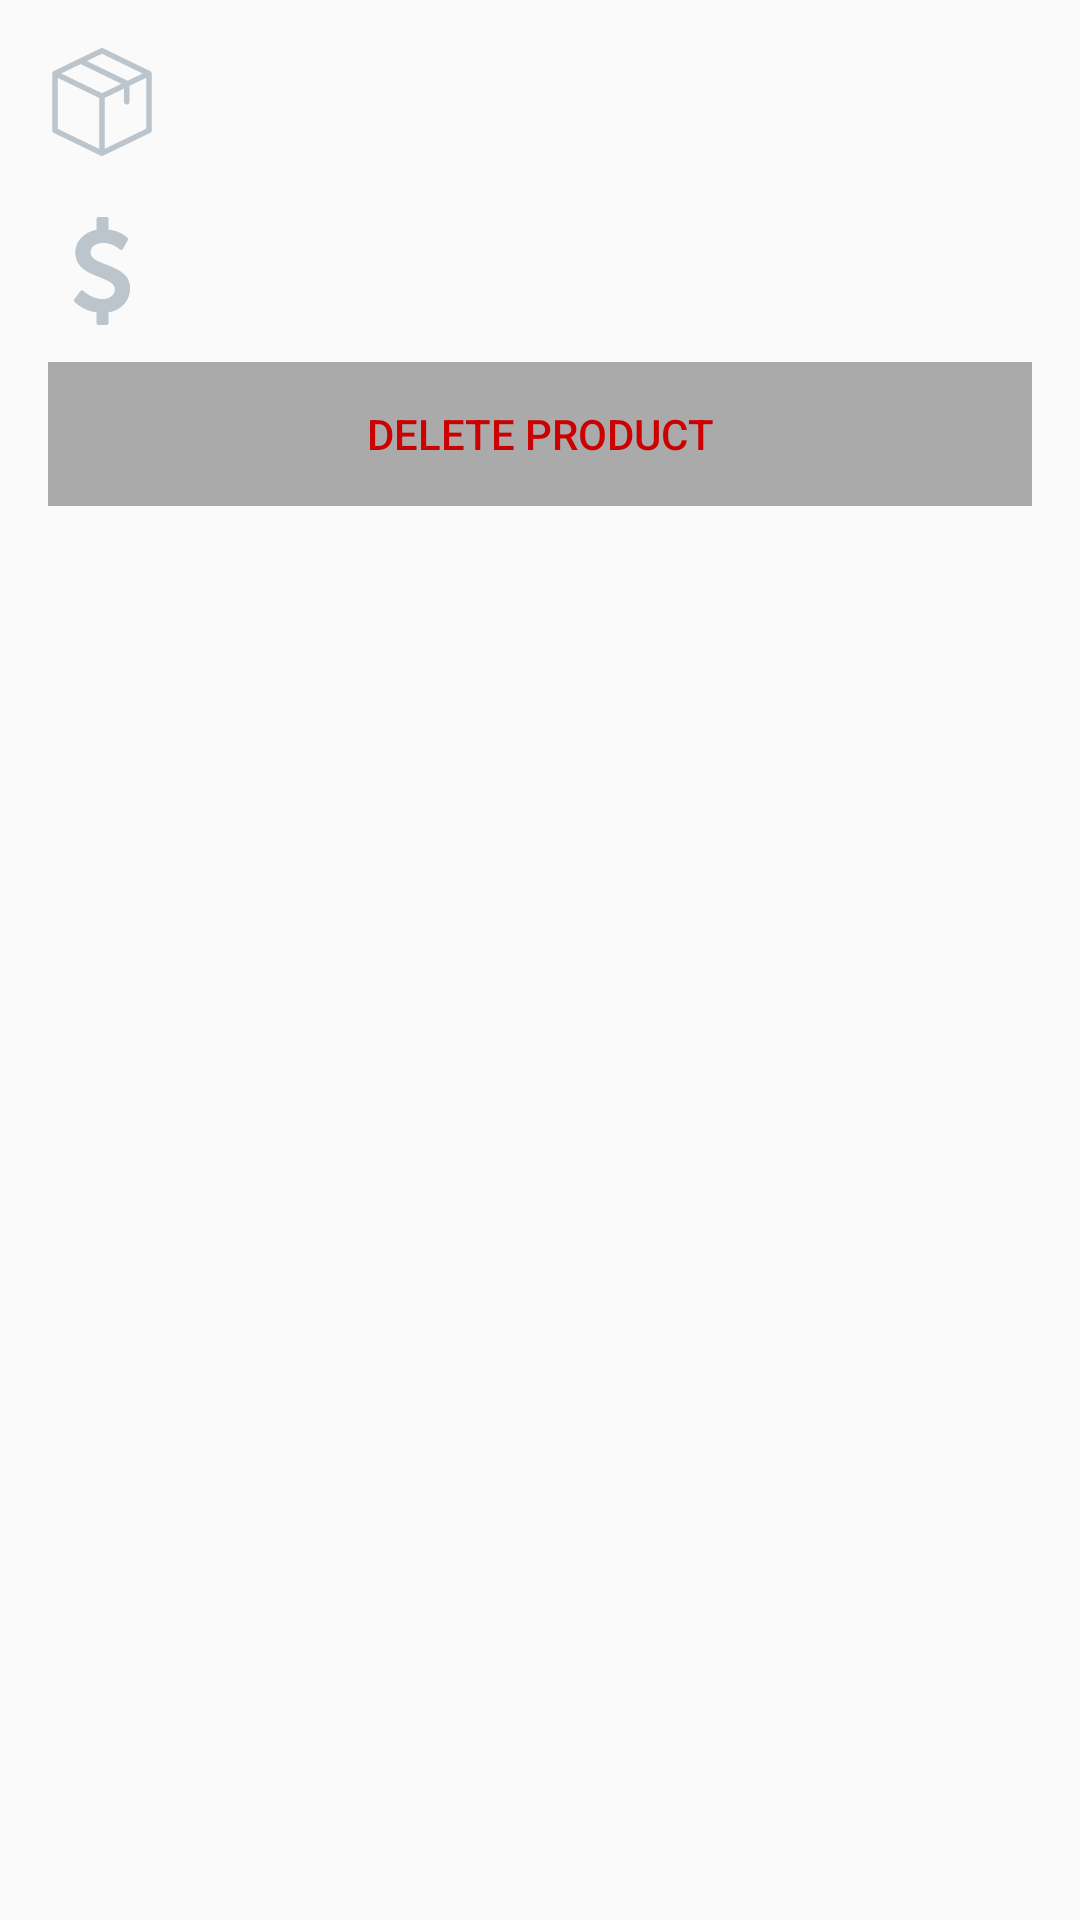

Reconstruct the res/layout file that produces this screen, plus the resources it refers to.
<!-- AndroidManifest.xml: application theme AppTheme -->
<!-- res/layout/activity_product_details.xml -->
<?xml version="1.0" encoding="utf-8"?>
<android.support.design.widget.CoordinatorLayout xmlns:android="http://schemas.android.com/apk/res/android"
    xmlns:app="http://schemas.android.com/apk/res-auto"
    xmlns:tools="http://schemas.android.com/tools"
    android:layout_width="match_parent"
    android:layout_height="match_parent"
    android:fitsSystemWindows="true"
    tools:context="com.company.erde.superlist.Activities.ProductDetailsActivity">

    <android.support.design.widget.AppBarLayout
        android:id="@+id/app_bar"
        android:layout_width="match_parent"
        android:layout_height="@dimen/app_bar_height"
        android:fitsSystemWindows="true"
        android:theme="@style/AppTheme.AppBarOverlay">

        <android.support.design.widget.CollapsingToolbarLayout
            android:id="@+id/toolbar_layout"
            android:layout_width="match_parent"
            android:layout_height="match_parent"
            android:fitsSystemWindows="true"
            app:contentScrim="?attr/colorPrimary"
            app:layout_scrollFlags="scroll|exitUntilCollapsed"
            app:toolbarId="@+id/toolbar">

            <ImageView
                android:id="@+id/ivPicture"
                android:layout_width="match_parent"
                android:layout_height="match_parent"
                android:scaleType="fitCenter"
                app:layout_collapseMode="parallax"
                app:srcCompat="@drawable/ic_no_image" />
                />

            <android.support.v7.widget.Toolbar
                android:id="@+id/toolbar"
                android:layout_width="match_parent"
                android:layout_height="?attr/actionBarSize"
                app:layout_collapseMode="pin"
                app:popupTheme="@style/AppTheme.PopupOverlay" />

        </android.support.design.widget.CollapsingToolbarLayout>
    </android.support.design.widget.AppBarLayout>

    <include layout="@layout/content_product" />

    <android.support.design.widget.FloatingActionButton
        android:id="@+id/fab"
        android:layout_width="wrap_content"
        android:layout_height="wrap_content"
        android:layout_margin="@dimen/fab_margin"
        app:layout_anchor="@id/app_bar"
        app:layout_anchorGravity="bottom|end"
        app:srcCompat="@drawable/ic_create" />

</android.support.design.widget.CoordinatorLayout>
<!-- res/layout/content_product.xml (included above) -->
<?xml version="1.0" encoding="utf-8"?>
<android.support.v4.widget.NestedScrollView xmlns:android="http://schemas.android.com/apk/res/android"
    xmlns:app="http://schemas.android.com/apk/res-auto"
    xmlns:tools="http://schemas.android.com/tools"
    android:layout_width="match_parent"
    android:layout_height="match_parent"
    app:layout_behavior="@string/appbar_scrolling_view_behavior"
    tools:context="com.company.erde.superlist.Activities.ProductDetailsActivity"
    tools:showIn="@layout/activity_product_details">


    <android.support.constraint.ConstraintLayout
        android:layout_width="match_parent"
        android:layout_height="match_parent">

        <ImageView
            android:id="@+id/imageView"
            android:layout_width="wrap_content"
            android:layout_height="wrap_content"
            android:layout_marginStart="16dp"
            android:layout_marginTop="16dp"
            app:layout_constraintLeft_toLeftOf="parent"
            app:layout_constraintTop_toTopOf="parent"
            app:srcCompat="@drawable/ic_package" />

        <TextView
            android:id="@+id/tvProductName"
            android:layout_width="0dp"
            android:layout_height="wrap_content"
            android:layout_marginEnd="8dp"
            android:layout_marginStart="16dp"
            android:layout_marginTop="16dp"
            android:textColor="@android:color/black"
            android:textSize="24sp"
            app:layout_constraintEnd_toEndOf="parent"
            app:layout_constraintHorizontal_bias="0.0"
            app:layout_constraintStart_toEndOf="@+id/imageView"
            app:layout_constraintTop_toTopOf="parent" />

        <ImageView
            android:id="@+id/imageView2"
            android:layout_width="wrap_content"
            android:layout_height="wrap_content"
            android:layout_marginStart="16dp"
            android:layout_marginTop="24dp"
            app:layout_constraintStart_toStartOf="parent"
            app:layout_constraintTop_toBottomOf="@+id/tvProductName"
            app:srcCompat="@drawable/ic_dollar_symbol" />

        <TextView
            android:id="@+id/tvPrice"
            android:layout_width="0dp"
            android:layout_height="wrap_content"
            android:layout_marginEnd="8dp"
            android:layout_marginStart="16dp"
            android:layout_marginTop="24dp"
            android:selectAllOnFocus="false"
            android:singleLine="false"
            android:textColor="@android:color/black"
            android:textSize="24sp"
            app:layout_constraintEnd_toEndOf="parent"
            app:layout_constraintStart_toEndOf="@+id/imageView2"
            app:layout_constraintTop_toBottomOf="@+id/tvProductName" />

        <Button
            android:id="@+id/bDelete"
            style="@style/Widget.AppCompat.Button.Borderless"
            android:layout_width="0dp"
            android:layout_height="wrap_content"
            android:layout_marginEnd="16dp"
            android:layout_marginStart="16dp"
            android:layout_marginTop="16dp"
            android:background="@android:color/darker_gray"
            android:text="Delete product"
            android:textColor="@android:color/holo_red_dark"
            app:layout_constraintEnd_toEndOf="parent"
            app:layout_constraintLeft_toLeftOf="parent"
            app:layout_constraintRight_toRightOf="parent"
            app:layout_constraintStart_toStartOf="parent"
            app:layout_constraintTop_toBottomOf="@+id/tvPrice" />

    </android.support.constraint.ConstraintLayout>

</android.support.v4.widget.NestedScrollView>
<!-- resources referenced by this layout -->
<resources>
  <!-- drawable ic_create (drawable) -->
  <vector android:height="16dp" android:viewportHeight="24.0"
      android:viewportWidth="24.0" android:width="16dp" xmlns:android="http://schemas.android.com/apk/res/android">
      <path android:fillColor="#FFFFFF" android:pathData="M3,17.25V21h3.75L17.81,9.94l-3.75,-3.75L3,17.25zM20.71,7.04c0.39,-0.39 0.39,-1.02 0,-1.41l-2.34,-2.34c-0.39,-0.39 -1.02,-0.39 -1.41,0l-1.83,1.83 3.75,3.75 1.83,-1.83z"/>
  </vector>
  <!-- drawable ic_dollar_symbol: vector/xml drawable (drawable, 2100 chars, omitted) -->
  <!-- drawable ic_no_image (drawable) -->
  <vector android:height="54dp" android:viewportHeight="192.0"
      android:viewportWidth="256.0" android:width="120dp" xmlns:android="http://schemas.android.com/apk/res/android">
      <path android:fillColor="#BCBCBB" android:fillType="evenOdd"
          android:pathData="M0,0L0,192L256,192L256,0L0,0L0,0L0,0L0,0ZM232,168L24,168L24,24L232,24L232,168L232,168L232,168L232,168ZM232,168"
          android:strokeColor="#00000000" android:strokeWidth="1"/>
      <path android:fillColor="#BCBCBB" android:fillType="evenOdd"
          android:pathData="M158.4,66m-20,0a20,20 0,1 1,40 0a20,20 0,1 1,-40 0"
          android:strokeColor="#00000000" android:strokeWidth="1"/>
      <path android:fillColor="#BCBCBB" android:fillType="evenOdd"
          android:pathData="M107.15,56L158.6,122.94L179.25,94.36L216,152L40,152L107.15,56ZM107.15,56"
          android:strokeColor="#00000000" android:strokeWidth="1"/>
  </vector>
  <!-- drawable ic_package (drawable) -->
  <vector android:height="36dp" android:viewportHeight="473.8"
      android:viewportWidth="473.8" android:width="36dp" xmlns:android="http://schemas.android.com/apk/res/android">
      <path android:fillColor="#bcc5cc" android:pathData="M454.8,111.7c0,-1.8 -0.4,-3.6 -1.2,-5.3c-1.6,-3.4 -4.7,-5.7 -8.1,-6.4L241.8,1.2c-3.3,-1.6 -7.2,-1.6 -10.5,0L25.6,100.9c-4,1.9 -6.6,5.9 -6.8,10.4v0.1c0,0.1 0,0.2 0,0.4V362c0,4.6 2.6,8.8 6.8,10.8l205.7,99.7c0.1,0 0.1,0 0.2,0.1c0.3,0.1 0.6,0.2 0.9,0.4c0.1,0 0.2,0.1 0.4,0.1c0.3,0.1 0.6,0.2 0.9,0.3c0.1,0 0.2,0.1 0.3,0.1c0.3,0.1 0.7,0.1 1,0.2c0.1,0 0.2,0 0.3,0c0.4,0 0.9,0.1 1.3,0.1c0.4,0 0.9,0 1.3,-0.1c0.1,0 0.2,0 0.3,0c0.3,0 0.7,-0.1 1,-0.2c0.1,0 0.2,-0.1 0.3,-0.1c0.3,-0.1 0.6,-0.2 0.9,-0.3c0.1,0 0.2,-0.1 0.4,-0.1c0.3,-0.1 0.6,-0.2 0.9,-0.4c0.1,0 0.1,0 0.2,-0.1l206.3,-100c4.1,-2 6.8,-6.2 6.8,-10.8V112C454.8,111.9 454.8,111.8 454.8,111.7zM236.5,25.3l178.4,86.5l-65.7,31.9L170.8,57.2L236.5,25.3zM236.5,198.3L58.1,111.8l85.2,-41.3L321.7,157L236.5,198.3zM42.8,131.1l181.7,88.1v223.3L42.8,354.4V131.1zM248.5,442.5V219.2l85.3,-41.4v58.4c0,6.6 5.4,12 12,12s12,-5.4 12,-12v-70.1l73,-35.4V354L248.5,442.5z"/>
  </vector>
  <style name="AppTheme.AppBarOverlay" parent="ThemeOverlay.AppCompat.Dark.ActionBar" />
  <style name="AppTheme.PopupOverlay" parent="ThemeOverlay.AppCompat.Light" />
  <style name="AppTheme" parent="Theme.AppCompat.Light.NoActionBar">
          
          <item name="colorPrimary">@color/colorPrimary</item>
          <item name="colorPrimaryDark">@color/colorPrimaryDark</item>
          <item name="colorAccent">@color/colorAccent</item>
      </style>
  <!-- not gathered from this repository: default colours our renderer supplied (Android Studio template values) -->
  <color name="colorPrimary">#FF6200EE</color>
  <color name="colorPrimaryDark">#FF3700B3</color>
  <color name="colorAccent">#FF03DAC5</color>
</resources>
